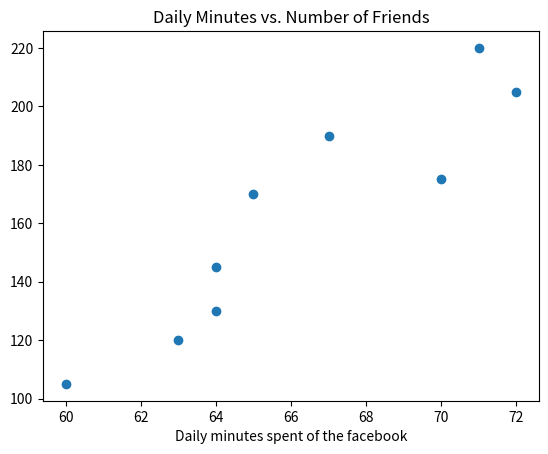

Reproduce this figure in Python.
import matplotlib.pyplot as plt
friends = [70,65,72,63,71,64,60,64,67]
minutes = [175, 170, 205, 120, 220, 130, 105, 145, 190]
labels = ['a','b','c','d','e','f','g','h','i']
plt.scatter(friends, minutes)
plt.title("Daily Minutes vs. Number of Friends")
plt.xlabel("# of friends")
plt.xlabel("Daily minutes spent of the facebook")
plt.show()


